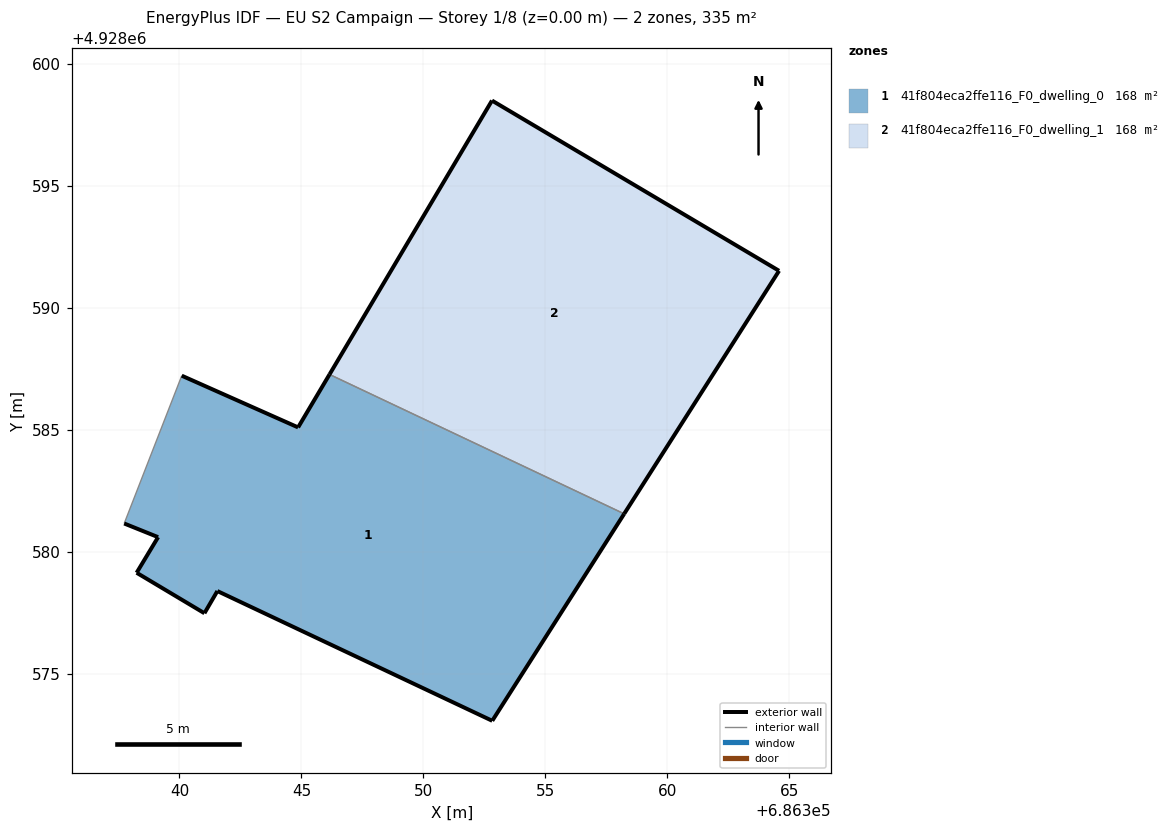
=== STOREY PLAN SPEC (per zone: floor XY polygon, exterior-wall plan segments, windows/doors) ===
zone 1: 41f804eca2ffe116_F0_dwelling_0  (167.7 m²)
  floor: (686352.82, 4928573.06) (686358.23, 4928581.55) (686346.15, 4928587.26) (686344.86, 4928585.09) (686340.09, 4928587.21) (686337.73, 4928581.15) (686339.12, 4928580.59) (686338.24, 4928579.13) (686341.03, 4928577.47) (686341.56, 4928578.38)
  exterior wall: (686358.23, 4928581.55) – (686352.82, 4928573.06)  [10.1 m]
  exterior wall: (686352.82, 4928573.06) – (686341.56, 4928578.38)  [12.5 m]
  exterior wall: (686341.56, 4928578.38) – (686341.03, 4928577.47)  [1.1 m]
  exterior wall: (686341.03, 4928577.47) – (686338.24, 4928579.13)  [3.2 m]
  exterior wall: (686338.24, 4928579.13) – (686339.12, 4928580.59)  [1.7 m]
  exterior wall: (686339.12, 4928580.59) – (686337.73, 4928581.15)  [1.5 m]
  exterior wall: (686340.09, 4928587.21) – (686344.86, 4928585.09)  [5.2 m]
  exterior wall: (686344.86, 4928585.09) – (686346.15, 4928587.26)  [2.5 m]
  interior walls: 2
zone 2: 41f804eca2ffe116_F0_dwelling_1  (167.7 m²)
  floor: (686358.23, 4928581.55) (686364.58, 4928591.51) (686352.81, 4928598.49) (686346.15, 4928587.26)
  exterior wall: (686346.15, 4928587.26) – (686352.81, 4928598.49)  [13.1 m]
  exterior wall: (686352.81, 4928598.49) – (686364.58, 4928591.51)  [13.7 m]
  exterior wall: (686364.58, 4928591.51) – (686358.23, 4928581.55)  [11.8 m]
  interior walls: 1

=== DERIVED (storey summary) ===
Building: EU S2 Campaign
Storey: 1 of 8  (floor level z = 0.00 m)
Storey gross floor area: 335.3 m²
Zones on this storey: 2
  - 41f804eca2ffe116_F0_dwelling_0: floor 167.7 m²; exterior wall 37.8 m (113.3 m²); WWR 0.0%
  - 41f804eca2ffe116_F0_dwelling_1: floor 167.7 m²; exterior wall 38.6 m (115.7 m²); WWR 0.0%
Zone adjacency (shared interzone walls):
  - 41f804eca2ffe116_F0_dwelling_0 ↔ 41f804eca2ffe116_F0_dwelling_1